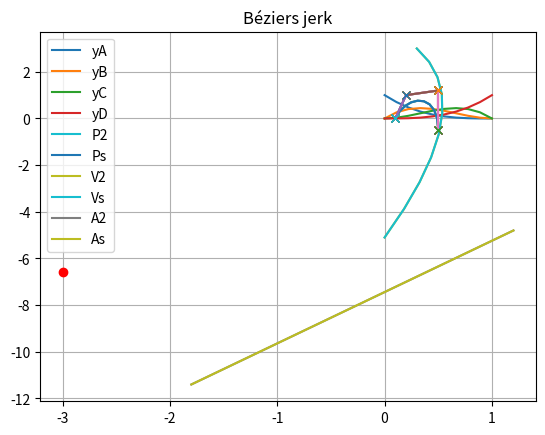

Python code for this plot:
import numpy as np
import matplotlib.pyplot as plt
# https://www.youtube.com/watch?v=aVwxzDHniEw


dim = 10
t = np.linspace(0,1,dim)
t_powers = np.array([[t**3],[t**2],[t],[np.ones(dim)]]).reshape(4,dim)

# beziers matrices
# matrice somme puissance de t
M_P = np.matrix([[-1,3,-3,1],
                 [3,-6,3,0],
                 [-3,3,0,0],
                 [1,0,0,0]])

Mp = M_P.dot(t_powers)
print(Mp)
# Mp[0]=y1
# matrice somme de puissances de t identique à matrice somme points

# matrice vitesse
# matrice somme puissance de t
M_V = np.matrix([[0,-3,6,-3],
                 [0,9,-12,3],
                 [0,-9,6,0],
                 [0,3,0,0]])
Mv = M_V.dot(t_powers)
print(Mv)

# matrice accélération
# matrice somme puissance de t
M_A = np.matrix([[0,0,-6,6],
                 [0,0,18,-12],
                 [0,0,-18,6],
                 [0,0,6,0]])
Ma = M_A.dot(t_powers)
print(Ma)

#position
def position(t):
    return -t**3 + 3*t**2 - 3*t + 1, 3*t**3 - 6*t**2 + 3*t,-3*t**3 + 3*t**2, t**3

#velocity
def vitesse(t):
    return -3*t**2 + 6*t - 3, 9*t**2 - 12*t + 3, -9*t**2 + 6*t, 3*t**2

# acceleration
def acceleration(t):
    return -6*t + 6, 18*t - 12, -18*t + 6, 6*t

# jerk
def jerk(t):
    return -6, 18, -18, 6

y1, y2, y3, y4 = position(t)
#print(y1,'\n', M[0])
plt.plot(t,y1,label='yA')
plt.plot(t,y2,label='yB')
plt.plot(t,y3,label='yC')
plt.plot(t,y4,label='yD')
plt.title('Position(t)')
plt.legend()
plt.show()

# some points or vectors
A = (0.1,0)
xA, yA = A
B = (0.2,1)
xB, yB = B
C = (0.5,1.2)
xC, yC = C
D = (0.5,-.5)
xD, yD = D

def segment(P1, P2):
    #(P1_x + (P2_x - P1_x)*t, (P1_y + (P2_y - P1_y)*t
    return P1[0]*(1-t) + P2[0]*t,  P1[1]*(1-t) + P2[1]*t

coords = np.matrix([[x,y,z,w] for x,y,z,w in zip(A,B,C,D)]).T  # coordinates of A,B,C,D in columns

P_AB = segment(A,B)   
P_BC = segment(B,C)   
P_CD = segment(C,D)  
plt.plot(*P_AB)
plt.plot(*P_BC)
plt.plot(*P_CD)
#plt.show()

# P as sum of power of t
P = (xA*y1 + xB*y2 + xC*y3 + xD*y4, yA*y1 + yB*y2 + yC*y3 + yD*y4)
plt.plot(xA, yA,'x')
plt.plot(xB, yB,'x')
plt.plot(xC, yC,'x')
plt.plot(xD, yD,'x')
plt.plot(*P)
plt.grid()
plt.show()

# P with sum of vectors
# one by one
s3 = (-xA + 3*xB -3*xC + xD, -yA + 3*yB -3*yC + yD)
s2 = (3*xA -6*xB + 3*xC, 3*yA -6*yB + 3*yC)
s1 = (-3*xA + 3*xB, -3*yA + 3*yB)
s0 = (xA, yA)  # = A
print(s3,s2,s1,s0)

# or all together
s = M_P.dot(coords)  # [s3,s2,s1,s0]
print(s)
# calcul par matrice somme de puissances de t
Ps = np.array(s.T.dot(t_powers))

# Pv calcul par matrice de somme de vecteurs-points 
P2 = (t**3*s3[0] + t**2*s2[0] + t*s1[0] + s0[0], t**3*s3[1] + t**2*s2[1] + t*s1[1] + s0[1])
plt.plot(*A,'x')
plt.plot(*B,'x')
plt.plot(*C,'x')
plt.plot(*D,'x')
plt.plot(*P_AB)
plt.plot(*P_BC)
plt.plot(*P_CD)
plt.plot(*P2, label='P2')
plt.plot(*Ps,label='Ps')
plt.title('Béziers position')
plt.grid()
plt.legend()
plt.show()

y1, y2, y3, y4 = vitesse(t)
V2 = (xA*y1 + xB*y2 + xC*y3 + xD*y4, yA*y1 + yB*y2 + yC*y3 + yD*y4)

# matrice somme de vecteurs-points
M_V2 = np.matrix([[0,0,0,0],
                 [-3,9,-9,3],
                 [6,-12,6,0],
                 [-3,3,0,0]])

# on multiplie par le vecteur des points
v = M_V2.dot(coords)  # [s3,s2,s1,s0]
print(v)
# ensuite on multiplie par le vecteur des puissances de t
Vs = np.array(v.T.dot(t_powers))
plt.plot(xA, yA,'x')
plt.plot(xB, yB,'x')
plt.plot(xC, yC,'x')
plt.plot(xD, yD,'x')
plt.plot(*P_AB)
plt.plot(*P_BC)
plt.plot(*P_CD)
plt.plot(*V2, label='V2')
plt.plot(*Vs, label='Vs')
plt.title('Béziers vitesse')
plt.legend()
plt.grid()
plt.show()

# accélération
y1, y2, y3, y4 = acceleration(t)
A2 = (xA*y1 + xB*y2 + xC*y3 + xD*y4, yA*y1 + yB*y2 + yC*y3 + yD*y4)

# matrice somme de puissances de t
M_A2 = np.matrix([[0,0,0,0],
                 [0,0,0,0],
                 [-6,18,-18,6],
                 [6,-12,6,0]])

# on multiplie par le vecteur des points
a = M_A2.dot(coords)  
print(a)
# ensuite on multiplie par le vecteur des puissances de t
As = np.array(a.T.dot(t_powers))

plt.plot(xA, yA,'x')
plt.plot(xB, yB,'x')
plt.plot(xC, yC,'x')
plt.plot(xD, yD,'x')
plt.plot(*P_AB)
plt.plot(*P_BC)
plt.plot(*P_CD)
plt.plot(*A2, label='A2')
plt.plot(*As, label='As')
plt.grid()
plt.legend()
plt.title('Béziers accélération')
plt.show()


y1, y2, y3, y4 = jerk(t)

P4 = (xA*y1 + xB*y2 + xC*y3 + xD*y4, yA*y1 + yB*y2 + yC*y3 + yD*y4)
plt.plot(xA, yA,'x')
plt.plot(xB, yB,'x')
plt.plot(xC, yC,'x')
plt.plot(xD, yD,'x')
plt.plot(*P4,'ro')
plt.grid()
plt.title('Béziers jerk')
plt.show()
